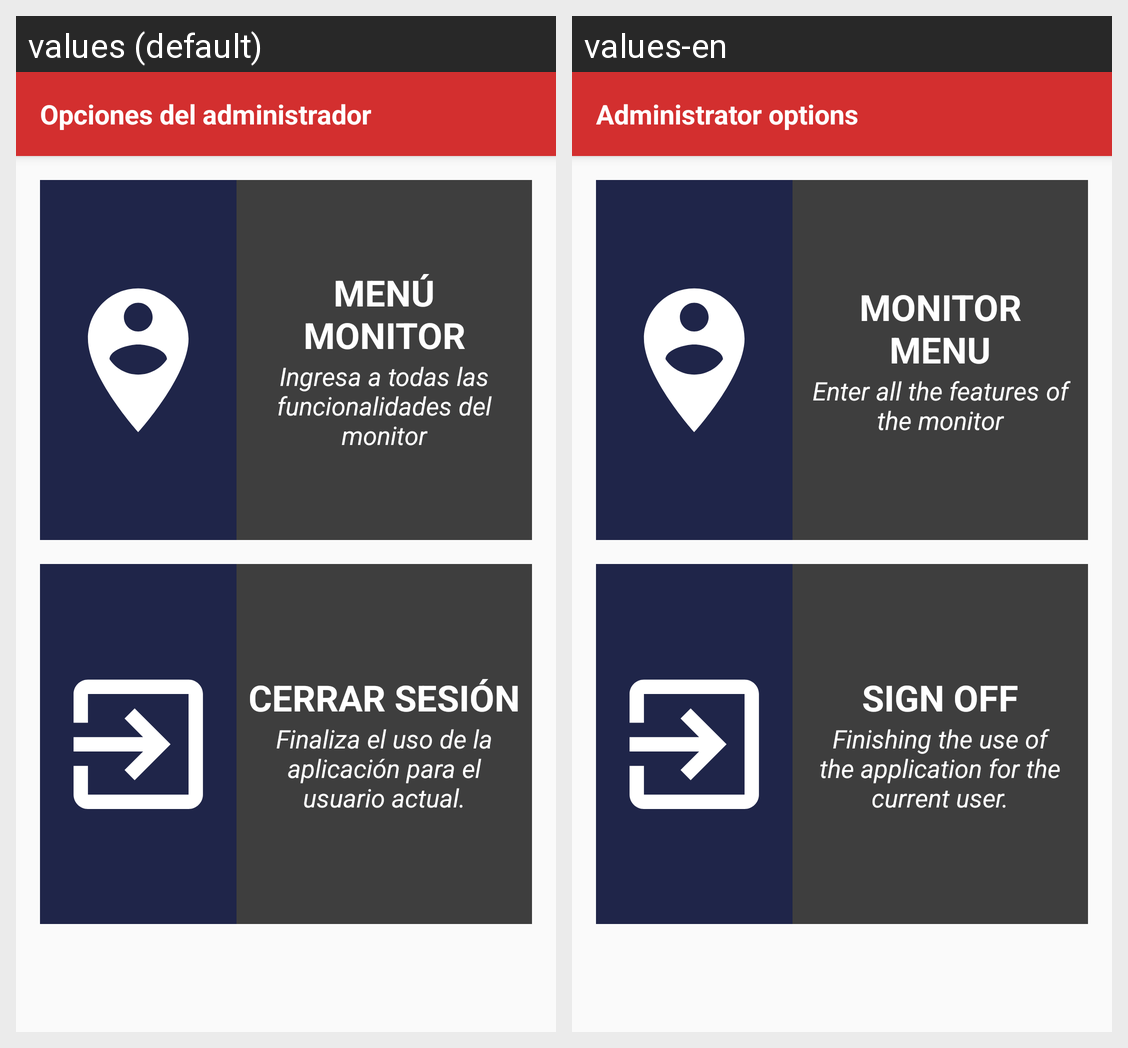

For this localized Android screen grid, give each drawn string resource with its value in every locale shown.
Android screen res/layout/fragment_admin_menu.xml rendered under 2 locales, left to right: values (default), values-en. Device: Nexus 5 (rendered at 1080×1920; each locale shown at half size, 540×960, under a caption strip naming it); theme AppTheme.
Strings drawn on this screen, with the default value and each locale's value (text and hints the layout hard-codes, and strings that could not be matched under every locale, appear in the picture but are not listed):

menu_admin_title
  values: Opciones del administrador
  values-en: Administrator options

menu_admin_option_title_monitoring
  values: MENÚ MONITOR
  values-en: MONITOR MENU

menu_admin_option_description_monitoring
  values: Ingresa a todas las funcionalidades del monitor
  values-en: Enter all the features of the monitor

menu_admin_option_title_session
  values: CERRAR SESIÓN
  values-en: SIGN OFF

settings_app_submodule_option_description_logout
  values: Finaliza el uso de la aplicación para el usuario actual.
  values-en: Finishing the use of the application for the current user.
